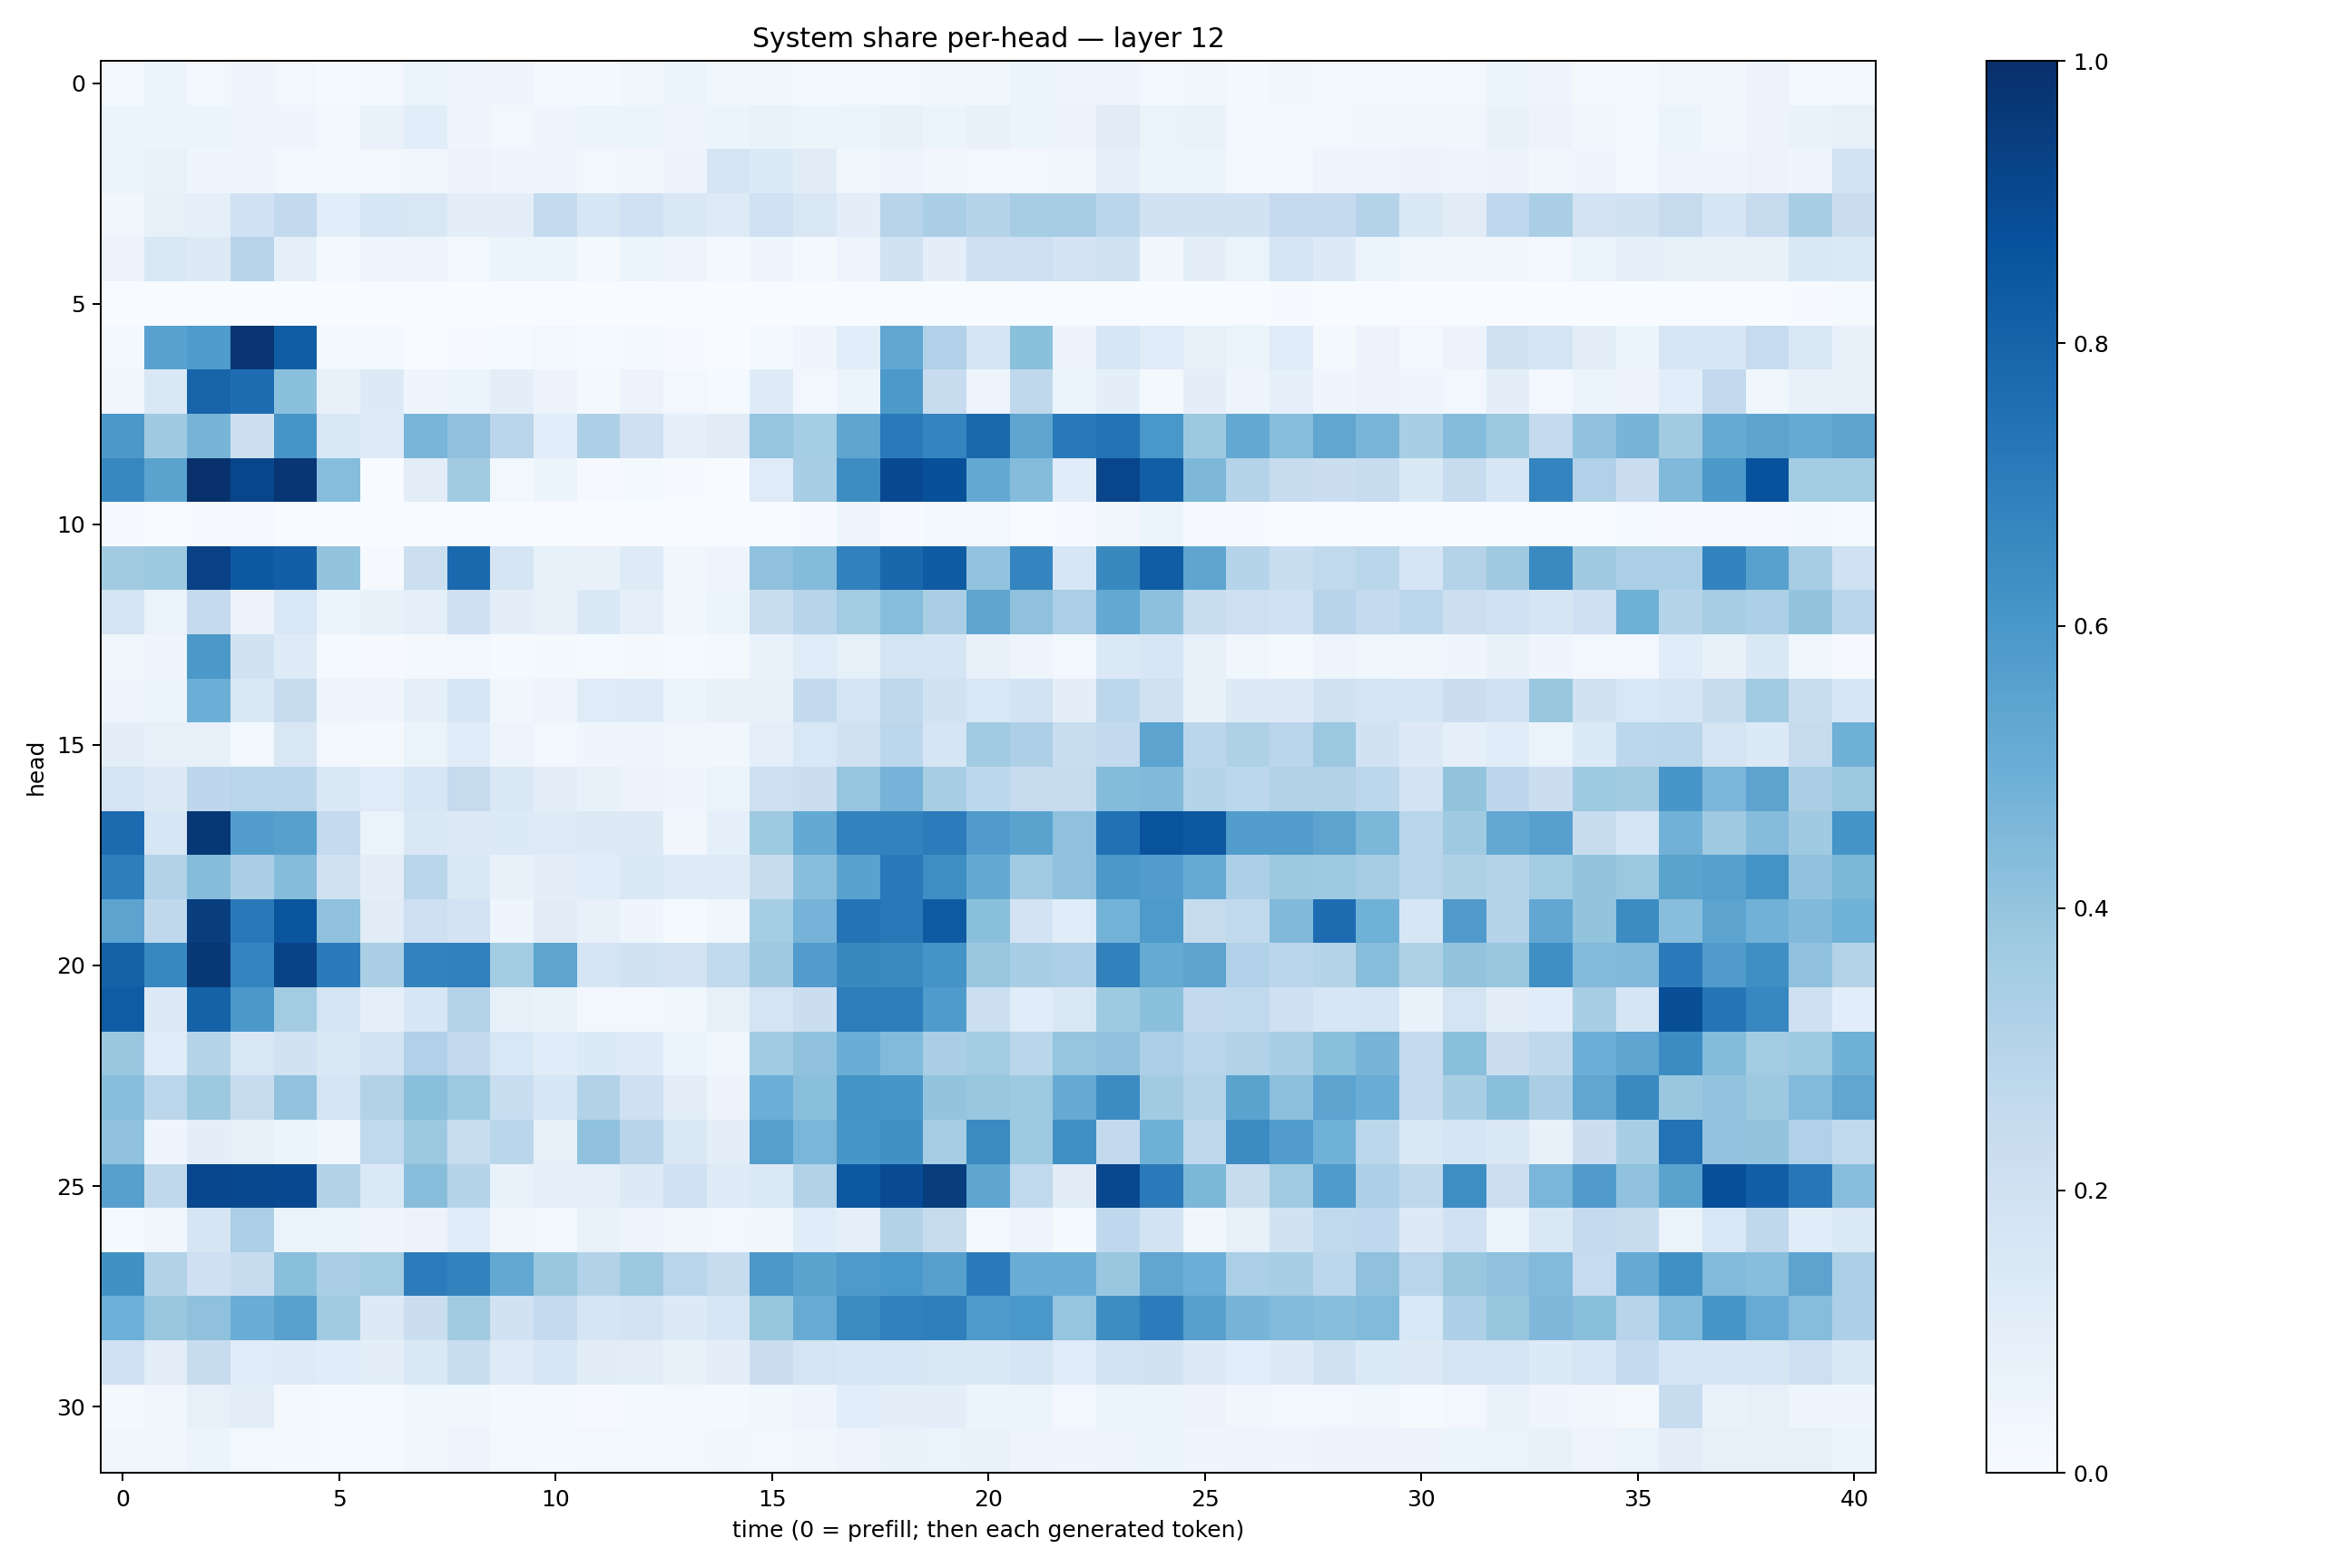

The data file committed next to this chart (first rows):
0.025754668, 0.051228724, 0.02561989, 0.04226936, 0.024917744, 0.012023824, 0.030059803, 0.06577822, 0.048438385, 0.043172874, 0.022427585, 0.021770382, 0.037982248, 0.05155807, 0.038994726, 0.038704865, 0.026661562, 0.02959675, 0.030473571, 0.035391454, 0.034276146, 0.05301379, 0.049439747, 0.048576504
0.05342, 0.06036, 0.05141, 0.04571, 0.04215, 0.03096, 0.06966, 0.1088, 0.04107, 0.02561, 0.03934, 0.06181, 0.05288, 0.04854, 0.05306, 0.07012, 0.06094, 0.06214, 0.0728, 0.05231, 0.07432, 0.05436, 0.05574, 0.1121
0.05111, 0.06811, 0.04616, 0.04531, 0.02742, 0.01721, 0.02711, 0.03845, 0.05563, 0.04256, 0.04424, 0.02735, 0.03231, 0.05647, 0.1721, 0.1366, 0.1132, 0.03882, 0.05049, 0.03384, 0.02758, 0.02839, 0.03223, 0.0862
0.03751, 0.07944, 0.09153, 0.2026, 0.2591, 0.1065, 0.1583, 0.1511, 0.09772, 0.09699, 0.254, 0.1579, 0.2023, 0.1469, 0.1239, 0.2002, 0.1516, 0.09888, 0.2962, 0.3388, 0.2996, 0.3503, 0.3501, 0.2841
0.05599, 0.1503, 0.126, 0.2939, 0.08807, 0.0195, 0.04454, 0.04699, 0.02519, 0.06006, 0.0612, 0.02086, 0.05951, 0.04909, 0.01863, 0.04488, 0.01777, 0.04989, 0.1943, 0.09814, 0.2089, 0.2138, 0.1829, 0.1897
0.0006315, 0.003622, 0.002325, 0.0007142, 0.0007057, 0.0007988, 0.0004962, 0.0001243, 8.353552e-05, 4.910505e-05, 0.0001318, 0.0003893, 0.0005385, 0.0003631, 0.0006313, 0.0001676, 0.0006219, 0.0008642, 0.0003418, 0.0002023, 0.001177, 0.0009722, 0.002023, 0.003266
0.01998, 0.5516, 0.5849, 0.9804, 0.8274, 0.01794, 0.01689, 0.003122, 0.006711, 0.01367, 0.03067, 0.01479, 0.0194, 0.004672, 0.001076, 0.01735, 0.0429, 0.1056, 0.5289, 0.3175, 0.1723, 0.4183, 0.05772, 0.1634
0.03828, 0.1407, 0.7999, 0.7637, 0.4191, 0.07159, 0.1313, 0.03919, 0.05988, 0.1001, 0.05774, 0.02148, 0.05701, 0.02954, 0.01185, 0.124, 0.02764, 0.05124, 0.5904, 0.2413, 0.04744, 0.2702, 0.05456, 0.0966
0.5964, 0.3692, 0.4702, 0.2185, 0.6069, 0.1499, 0.1246, 0.4687, 0.4137, 0.2836, 0.1074, 0.3291, 0.2088, 0.0913, 0.1098, 0.3966, 0.3522, 0.5367, 0.7134, 0.6736, 0.7789, 0.5365, 0.7148, 0.7436
0.6653, 0.5493, 0.9925, 0.917, 0.9733, 0.433, 0.001425, 0.103, 0.3598, 0.02853, 0.05455, 0.01071, 0.02013, 0.00476, 0.0008342, 0.1191, 0.3465, 0.6421, 0.9001, 0.8761, 0.5233, 0.4372, 0.1142, 0.9174
0.006502, 0.002558, 0.005548, 0.01103, 0.001819, 0.001101, 2.6797392e-05, 0.0003806, 0.001398, 0.0001321, 0.001048, 0.0001994, 0.0005903, 0.0002711, 0.0001744, 0.0002694, 0.006201, 0.04241, 0.005869, 0.01991, 0.02624, 0.002511, 0.006455, 0.03411
0.3597, 0.3753, 0.9327, 0.8411, 0.8198, 0.4016, 0.01117, 0.2152, 0.78, 0.1655, 0.08283, 0.07204, 0.1243, 0.03721, 0.04872, 0.414, 0.4404, 0.6863, 0.7883, 0.8328, 0.4062, 0.6741, 0.163, 0.6588
0.1787, 0.06384, 0.2535, 0.05752, 0.1524, 0.05461, 0.07455, 0.08979, 0.2095, 0.09498, 0.07826, 0.145, 0.09301, 0.039, 0.05396, 0.2343, 0.2951, 0.3568, 0.4308, 0.3373, 0.5379, 0.4108, 0.3356, 0.5224
0.03569, 0.04101, 0.597, 0.1908, 0.1246, 0.01502, 0.009927, 0.01685, 0.02539, 0.01261, 0.01748, 0.01193, 0.01809, 0.01337, 0.01812, 0.06812, 0.1202, 0.08278, 0.173, 0.1678, 0.07459, 0.04698, 0.03089, 0.1406
0.04346, 0.05361, 0.4962, 0.1485, 0.2353, 0.04678, 0.04557, 0.08888, 0.1608, 0.03357, 0.05071, 0.1208, 0.1232, 0.06128, 0.07178, 0.07404, 0.2605, 0.1734, 0.2712, 0.1945, 0.1525, 0.1855, 0.09875, 0.2783
0.09783, 0.08076, 0.0796, 0.02785, 0.1522, 0.02673, 0.01703, 0.0637, 0.1159, 0.04775, 0.02905, 0.04229, 0.0463, 0.03396, 0.03663, 0.09254, 0.1532, 0.1954, 0.2783, 0.1689, 0.3663, 0.3256, 0.2336, 0.2598
0.1723, 0.1303, 0.2766, 0.2922, 0.2852, 0.1476, 0.1194, 0.1616, 0.2458, 0.1437, 0.09643, 0.0708, 0.05529, 0.03975, 0.06313, 0.2128, 0.2227, 0.3975, 0.4729, 0.3435, 0.2804, 0.2437, 0.2394, 0.441
0.771, 0.1623, 0.9689, 0.5705, 0.5609, 0.2549, 0.06571, 0.1456, 0.1299, 0.1358, 0.1248, 0.1301, 0.1279, 0.03211, 0.08789, 0.3712, 0.5234, 0.682, 0.6811, 0.7033, 0.5799, 0.5487, 0.4129, 0.7491
0.6965, 0.3118, 0.4368, 0.339, 0.4373, 0.1988, 0.09485, 0.2875, 0.1471, 0.07188, 0.09575, 0.1148, 0.1435, 0.1232, 0.122, 0.2368, 0.4284, 0.5519, 0.7166, 0.6405, 0.5227, 0.365, 0.4076, 0.5942
0.543, 0.2717, 0.948, 0.7165, 0.8578, 0.4069, 0.1107, 0.2118, 0.181, 0.04567, 0.1123, 0.07281, 0.03954, 0.0151, 0.03805, 0.3543, 0.4758, 0.7416, 0.7198, 0.8329, 0.4209, 0.1802, 0.116, 0.4802
0.8107, 0.6661, 0.9705, 0.6731, 0.9236, 0.7092, 0.3367, 0.6773, 0.6882, 0.3567, 0.5367, 0.1697, 0.1934, 0.1831, 0.2627, 0.3701, 0.5754, 0.6571, 0.653, 0.6115, 0.3862, 0.3468, 0.3249, 0.6861
0.8303, 0.1289, 0.8066, 0.594, 0.3593, 0.1753, 0.08742, 0.1606, 0.3063, 0.08435, 0.06726, 0.02559, 0.03108, 0.03705, 0.08168, 0.1755, 0.2231, 0.7025, 0.6968, 0.5828, 0.2167, 0.1157, 0.1509, 0.3729
0.3836, 0.116, 0.3027, 0.1498, 0.1911, 0.1478, 0.1844, 0.3167, 0.2585, 0.1546, 0.1142, 0.1343, 0.122, 0.05358, 0.03751, 0.3662, 0.4092, 0.5017, 0.4441, 0.3385, 0.3586, 0.2891, 0.3976, 0.4119
0.4269, 0.2778, 0.3755, 0.235, 0.4046, 0.1782, 0.309, 0.4231, 0.3718, 0.2313, 0.1608, 0.312, 0.2086, 0.104, 0.05761, 0.4984, 0.4222, 0.6168, 0.6054, 0.3996, 0.3884, 0.3724, 0.5156, 0.645
0.4073, 0.04183, 0.09641, 0.08043, 0.0624, 0.03635, 0.2632, 0.3784, 0.2337, 0.2853, 0.07982, 0.41, 0.2962, 0.149, 0.09679, 0.5637, 0.4637, 0.6051, 0.6289, 0.3477, 0.6502, 0.3729, 0.6322, 0.2598
0.5607, 0.2721, 0.9074, 0.9053, 0.9004, 0.3126, 0.1394, 0.4284, 0.3011, 0.06984, 0.09282, 0.09322, 0.1285, 0.2009, 0.1221, 0.1397, 0.3134, 0.8448, 0.894, 0.9477, 0.5364, 0.2654, 0.1096, 0.9059
0.01432, 0.03587, 0.1675, 0.3342, 0.06378, 0.05414, 0.04684, 0.05594, 0.1171, 0.0313, 0.02361, 0.06841, 0.04789, 0.03179, 0.02518, 0.03326, 0.1146, 0.09026, 0.3162, 0.245, 0.02731, 0.04729, 0.01364, 0.269
0.6272, 0.3136, 0.2082, 0.2413, 0.4238, 0.3375, 0.3573, 0.7059, 0.6762, 0.5271, 0.3884, 0.3114, 0.3766, 0.2903, 0.2418, 0.5961, 0.5495, 0.5897, 0.6008, 0.5611, 0.7105, 0.5004, 0.5028, 0.3849
0.4958, 0.3894, 0.412, 0.5011, 0.5584, 0.3618, 0.1326, 0.2215, 0.3603, 0.1911, 0.2556, 0.1647, 0.1814, 0.1307, 0.1605, 0.3915, 0.5087, 0.6509, 0.6858, 0.6923, 0.5871, 0.5985, 0.397, 0.6407
0.2018, 0.1032, 0.2352, 0.1185, 0.124, 0.117, 0.1004, 0.1424, 0.2334, 0.1248, 0.1582, 0.1111, 0.1026, 0.07322, 0.09478, 0.2236, 0.1739, 0.1609, 0.1592, 0.1518, 0.1416, 0.169, 0.1204, 0.1839
0.01914, 0.03786, 0.07866, 0.1051, 0.02282, 0.01327, 0.01282, 0.03552, 0.03779, 0.02095, 0.01645, 0.0115, 0.01833, 0.02448, 0.01887, 0.0374, 0.04694, 0.1062, 0.0972, 0.09635, 0.05117, 0.05272, 0.02762, 0.05217
0.03894, 0.03297, 0.05348, 0.02792, 0.01581, 0.01284, 0.01511, 0.03202, 0.04889, 0.02508, 0.02241, 0.02482, 0.02969, 0.02468, 0.03532, 0.0242, 0.03717, 0.04901, 0.06723, 0.06592, 0.07026, 0.05024, 0.04669, 0.04809
